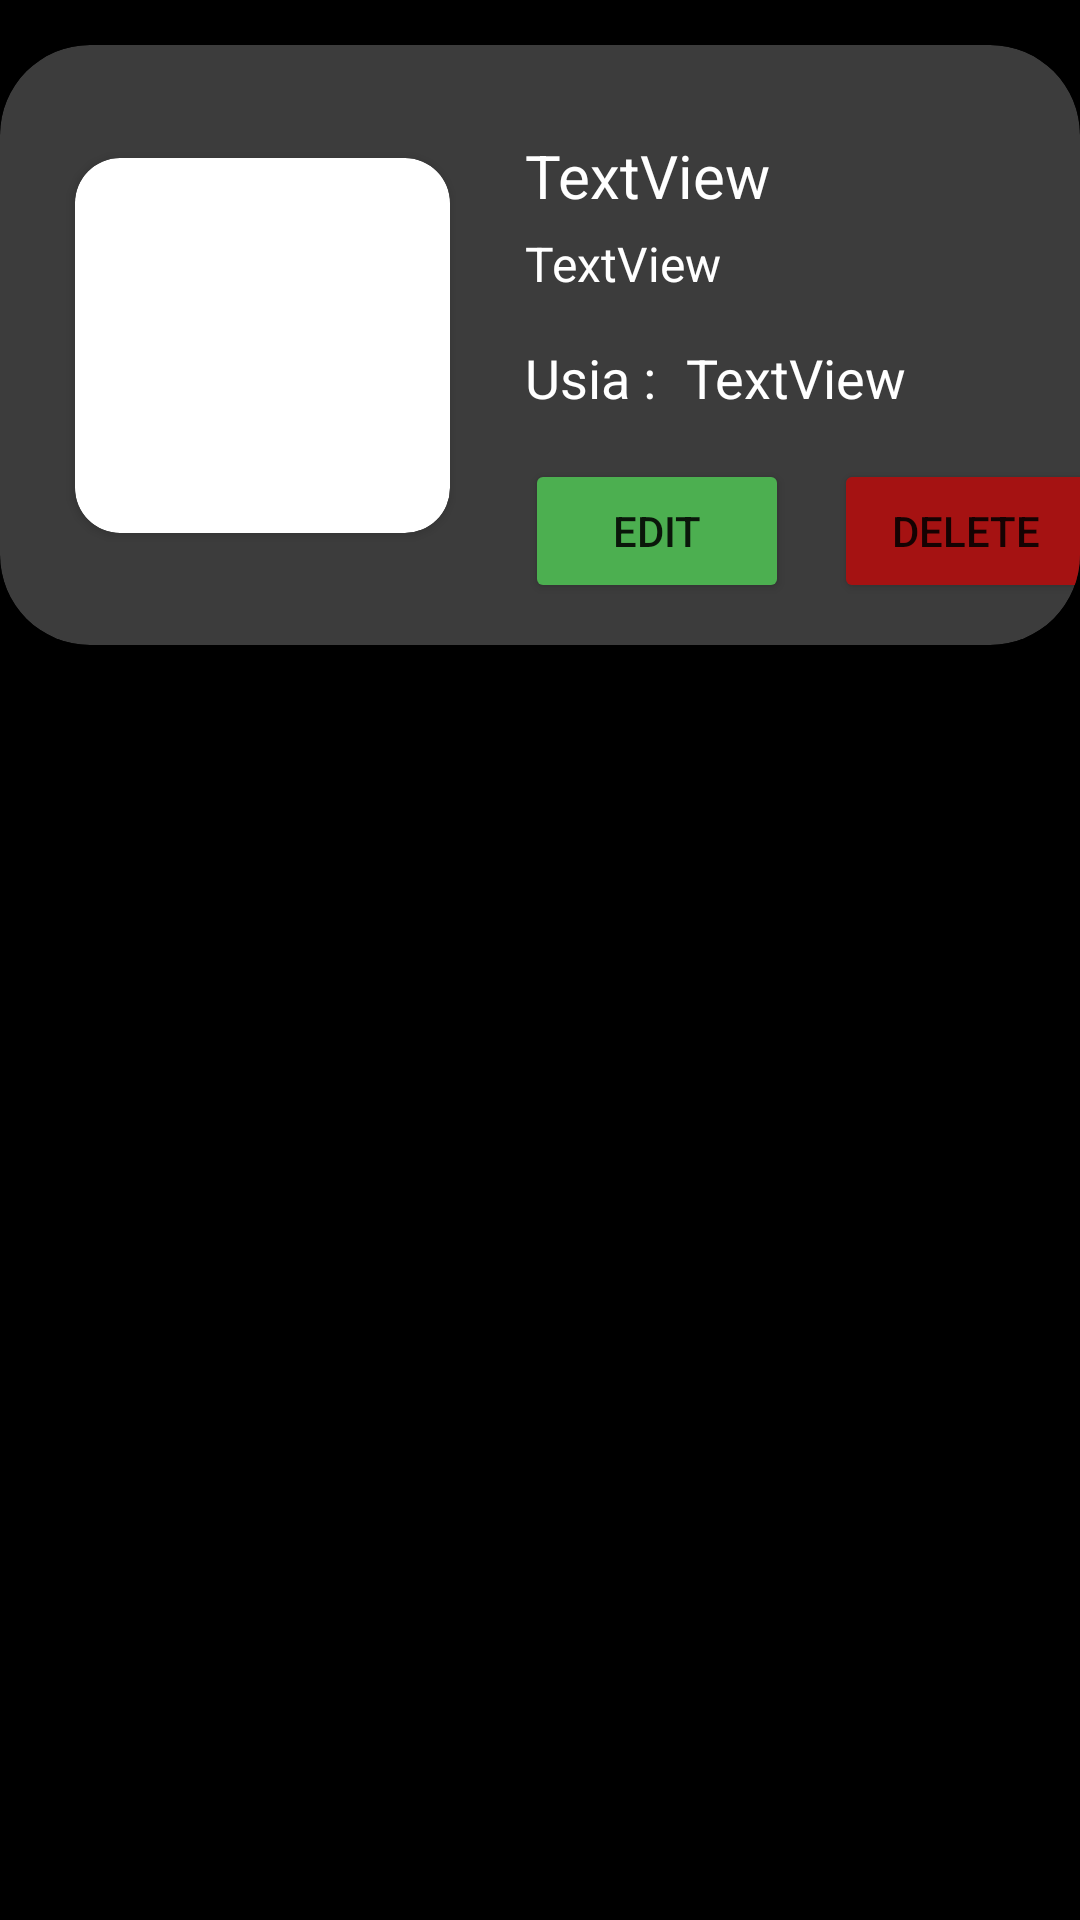

The Android layout XML behind this screen, and the referenced resources:
<!-- AndroidManifest.xml: application theme Theme.Week2_0706012110051 -->
<!-- res/layout/hewancard.xml -->
<?xml version="1.0" encoding="utf-8"?>
<LinearLayout xmlns:android="http://schemas.android.com/apk/res/android"
    xmlns:app="http://schemas.android.com/apk/res-auto"
    xmlns:tools="http://schemas.android.com/tools"
    android:layout_width="match_parent"
    android:layout_height="wrap_content"
    android:background="#000000"
    android:backgroundTint="#000000">

    <androidx.cardview.widget.CardView
        android:layout_width="match_parent"
        android:layout_height="wrap_content"
        android:background="#000000"
        android:backgroundTint="#000000"
        app:cardCornerRadius="30dp">

        <androidx.constraintlayout.widget.ConstraintLayout
            android:layout_width="match_parent"
            android:layout_height="match_parent"
            android:background="#000000"
            android:backgroundTint="#000000">

            <androidx.cardview.widget.CardView
                android:id="@+id/recyclerItem_cardView"
                android:layout_width="match_parent"
                android:layout_height="200dp"
                android:layout_marginTop="15dp"
                android:layout_marginBottom="15dp"
                android:backgroundTint="#3C3C3C"
                app:cardCornerRadius="30dp"
                app:layout_constraintBottom_toBottomOf="parent"
                app:layout_constraintEnd_toEndOf="parent"
                app:layout_constraintStart_toStartOf="parent"
                app:layout_constraintTop_toTopOf="parent">

                <androidx.constraintlayout.widget.ConstraintLayout
                    android:layout_width="match_parent"
                    android:layout_height="match_parent">

                    <ImageView
                        android:id="@+id/food_button"
                        android:layout_width="30dp"
                        android:layout_height="30dp"
                        android:layout_marginTop="20dp"
                        android:layout_marginEnd="30dp"
                        app:layout_constraintEnd_toEndOf="parent"
                        app:layout_constraintTop_toBottomOf="@+id/playSound_button"
                        app:srcCompat="@drawable/ic_baseline_fastfood" />

                    <ImageView
                        android:id="@+id/playSound_button"
                        android:layout_width="30dp"
                        android:layout_height="30dp"
                        android:layout_marginTop="30dp"
                        android:layout_marginEnd="30dp"
                        app:layout_constraintEnd_toEndOf="parent"
                        app:layout_constraintTop_toTopOf="parent"
                        app:srcCompat="@drawable/ic_baseline_play_circle_outline" />

                    <Button
                        android:id="@+id/delete_button"
                        android:layout_width="wrap_content"
                        android:layout_height="wrap_content"
                        android:layout_marginStart="15dp"
                        android:layout_marginTop="15dp"
                        android:backgroundTint="#A51212"
                        android:text="DELETE"
                        app:layout_constraintStart_toEndOf="@+id/edit_button"
                        app:layout_constraintTop_toBottomOf="@+id/usia_textView" />

                    <Button
                        android:id="@+id/edit_button"
                        android:layout_width="wrap_content"
                        android:layout_height="wrap_content"
                        android:layout_marginStart="25dp"
                        android:layout_marginTop="15dp"
                        android:backgroundTint="#4CAF50"
                        android:text="EDIT"
                        app:layout_constraintStart_toEndOf="@+id/foto_cardView"
                        app:layout_constraintTop_toBottomOf="@+id/usia_textView" />

                    <TextView
                        android:id="@+id/usia_textView"
                        android:layout_width="wrap_content"
                        android:layout_height="wrap_content"
                        android:layout_marginStart="10dp"
                        android:layout_marginTop="15dp"
                        android:text="TextView"
                        android:textColor="#FFFFFF"
                        android:textSize="18sp"
                        app:layout_constraintStart_toEndOf="@+id/textView2"
                        app:layout_constraintTop_toBottomOf="@+id/jenis_textView" />

                    <TextView
                        android:id="@+id/textView2"
                        android:layout_width="wrap_content"
                        android:layout_height="wrap_content"
                        android:layout_marginStart="25dp"
                        android:layout_marginTop="15dp"
                        android:text="Usia :"
                        android:textColor="#FFFFFF"
                        android:textSize="18sp"
                        app:layout_constraintStart_toEndOf="@+id/foto_cardView"
                        app:layout_constraintTop_toBottomOf="@+id/jenis_textView" />

                    <TextView
                        android:id="@+id/jenis_textView"
                        android:layout_width="wrap_content"
                        android:layout_height="wrap_content"
                        android:layout_marginStart="25dp"
                        android:layout_marginTop="5dp"
                        android:text="TextView"
                        android:textColor="#FFFFFF"
                        android:textSize="16sp"
                        app:layout_constraintStart_toEndOf="@+id/foto_cardView"
                        app:layout_constraintTop_toBottomOf="@+id/nama_textView" />

                    <TextView
                        android:id="@+id/nama_textView"
                        android:layout_width="wrap_content"
                        android:layout_height="wrap_content"
                        android:layout_marginStart="25dp"
                        android:layout_marginTop="30dp"
                        android:text="TextView"
                        android:textColor="#FFFFFF"
                        android:textSize="20sp"
                        app:layout_constraintStart_toEndOf="@+id/foto_cardView"
                        app:layout_constraintTop_toTopOf="parent" />

                    <androidx.cardview.widget.CardView
                        android:id="@+id/foto_cardView"
                        android:layout_width="wrap_content"
                        android:layout_height="wrap_content"
                        android:layout_marginStart="25dp"
                        app:cardCornerRadius="15dp"
                        app:layout_constraintBottom_toBottomOf="parent"
                        app:layout_constraintStart_toStartOf="parent"
                        app:layout_constraintTop_toTopOf="parent">

                        <ImageView
                            android:id="@+id/foto_card"
                            android:layout_width="125dp"
                            android:layout_height="125dp"
                            tools:srcCompat="@tools:sample/backgrounds/scenic" />
                    </androidx.cardview.widget.CardView>
                </androidx.constraintlayout.widget.ConstraintLayout>
            </androidx.cardview.widget.CardView>
        </androidx.constraintlayout.widget.ConstraintLayout>
    </androidx.cardview.widget.CardView>

</LinearLayout>
<!-- resources referenced by this layout -->
<resources>
  <style name="Theme.Week2_0706012110051" parent="Theme.MaterialComponents.DayNight.DarkActionBar">
          
          <item name="colorPrimary">@color/purple_500</item>
          <item name="colorPrimaryVariant">@color/purple_700</item>
          <item name="colorOnPrimary">@color/white</item>
          
          <item name="colorSecondary">@color/teal_200</item>
          <item name="colorSecondaryVariant">@color/teal_700</item>
          <item name="colorOnSecondary">@color/black</item>
          
          <item name="android:statusBarColor">?attr/colorPrimaryVariant</item>
          
      </style>
  <!-- not gathered from this repository: default colours our renderer supplied (Android Studio template values) -->
  <color name="purple_500">#FF6200EE</color>
  <color name="purple_700">#FF3700B3</color>
  <color name="teal_200">#FF03DAC5</color>
  <color name="teal_700">#FF018786</color>
  <color name="black">#FF000000</color>
  <color name="white">#FFFFFFFF</color>
</resources>
